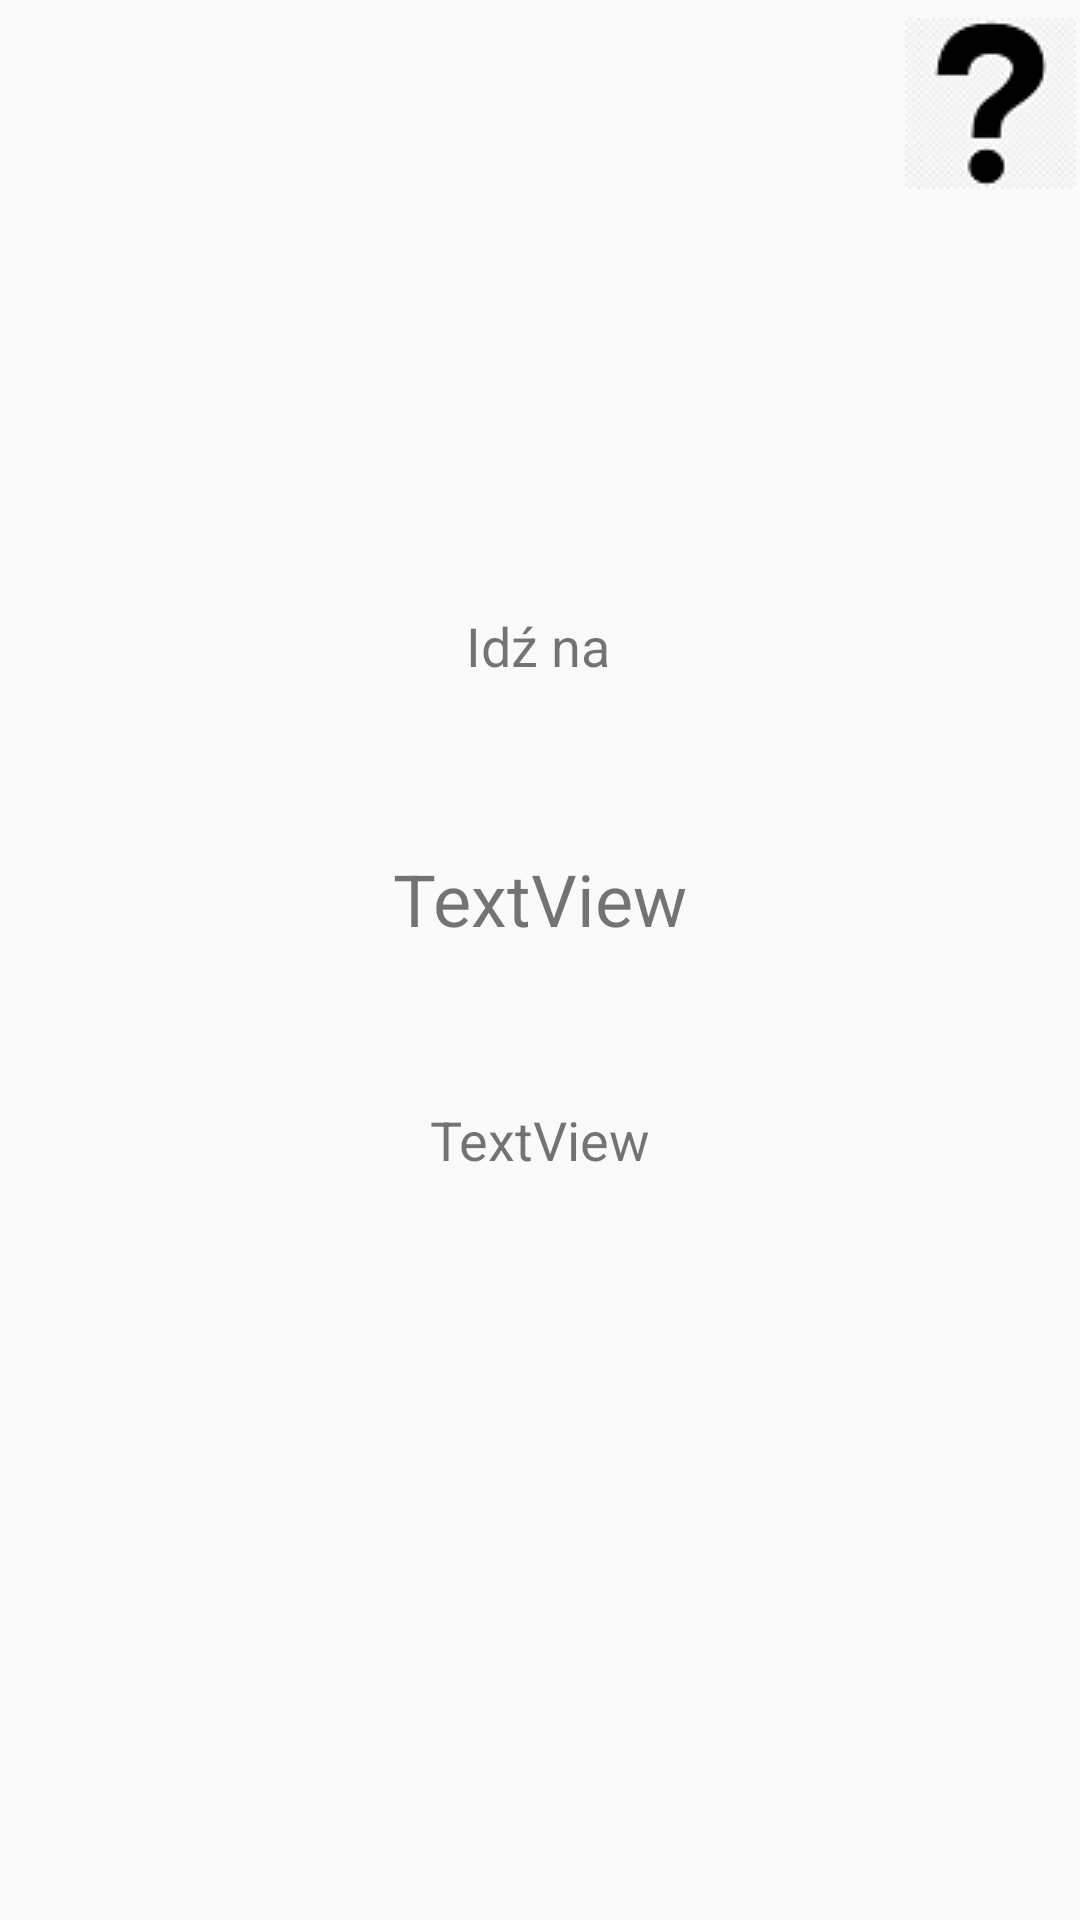

Reconstruct the res/layout file that produces this screen, plus the resources it refers to.
<!-- AndroidManifest.xml: application theme AppTheme -->
<!-- res/layout/lvl8.xml -->
<?xml version="1.0" encoding="utf-8"?>
<androidx.constraintlayout.widget.ConstraintLayout
    xmlns:android="http://schemas.android.com/apk/res/android"
    xmlns:app="http://schemas.android.com/apk/res-auto"
    xmlns:tools="http://schemas.android.com/tools"
    android:layout_width="match_parent"
    android:layout_height="match_parent">

    <ImageButton
        android:id="@+id/hint8"
        android:layout_width="60dp"
        android:layout_height="69dp"
        app:layout_constraintEnd_toEndOf="parent"
        app:layout_constraintTop_toTopOf="parent"
        app:srcCompat="@drawable/question_mark" />

    <TextView
        android:id="@+id/textView10"
        android:layout_width="wrap_content"
        android:layout_height="wrap_content"
        android:layout_marginBottom="56dp"
        android:text="Idź na"
        android:textSize="18sp"
        app:layout_constraintBottom_toTopOf="@+id/lvl8direction"
        app:layout_constraintEnd_toEndOf="parent"
        app:layout_constraintHorizontal_bias="0.498"
        app:layout_constraintStart_toStartOf="parent" />

    <TextView
        android:id="@+id/lvl8txt"
        android:layout_width="wrap_content"
        android:layout_height="wrap_content"
        android:layout_marginBottom="248dp"
        android:text="TextView"
        android:textSize="18sp"
        app:layout_constraintBottom_toBottomOf="parent"
        app:layout_constraintEnd_toEndOf="parent"
        app:layout_constraintStart_toStartOf="parent" />

    <TextView
        android:id="@+id/lvl8direction"
        android:layout_width="wrap_content"
        android:layout_height="wrap_content"
        android:layout_marginBottom="52dp"
        android:text="TextView"
        android:textSize="24sp"
        app:layout_constraintBottom_toTopOf="@+id/lvl8txt"
        app:layout_constraintEnd_toEndOf="parent"
        app:layout_constraintStart_toStartOf="parent" />

    <TextView
        android:id="@+id/time8"
        android:text="0"
        android:layout_width="162dp"
        android:layout_height="wrap_content"
        android:gravity="center"
        android:visibility="invisible"
        android:textSize="20sp"
        app:layout_constraintEnd_toEndOf="parent"
        app:layout_constraintHorizontal_bias="0.497"
        app:layout_constraintStart_toStartOf="parent"
        app:layout_constraintTop_toTopOf="parent"
        app:layout_constraintVertical_bias="0.4" />

</androidx.constraintlayout.widget.ConstraintLayout>
<!-- resources referenced by this layout -->
<resources>
  <!-- drawable question_mark: png bitmap (drawable, 3719 bytes) -->
  <style name="AppTheme" parent="Theme.AppCompat.Light.DarkActionBar">
          
          
          <item name="colorPrimary">@color/colorPrimary</item>
          <item name="colorPrimaryDark">@color/colorPrimaryDark</item>
          <item name="colorAccent">@color/colorAccent</item>
          <item name="windowActionBar">false</item>
          <item name="windowNoTitle">true</item>
      </style>
  <color name="colorPrimary">#6200EE</color>
  <color name="colorPrimaryDark">#3700B3</color>
  <color name="colorAccent">#03DAC5</color>
</resources>
